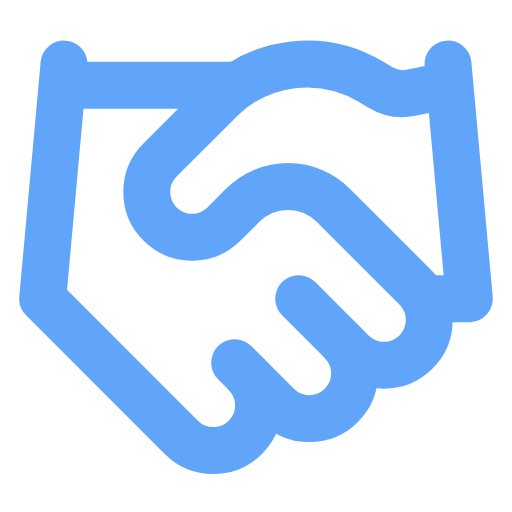
t = 0.00 s
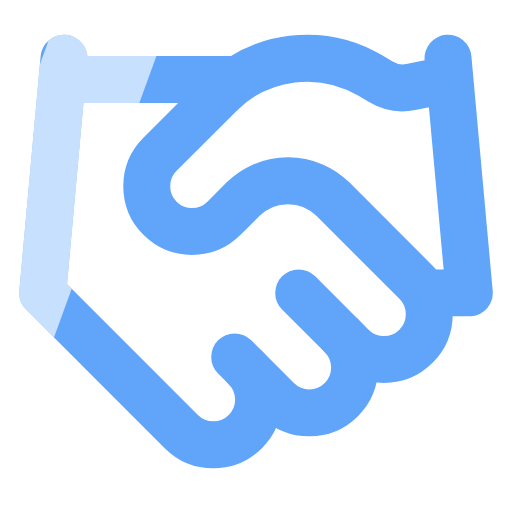
t = 0.54 s
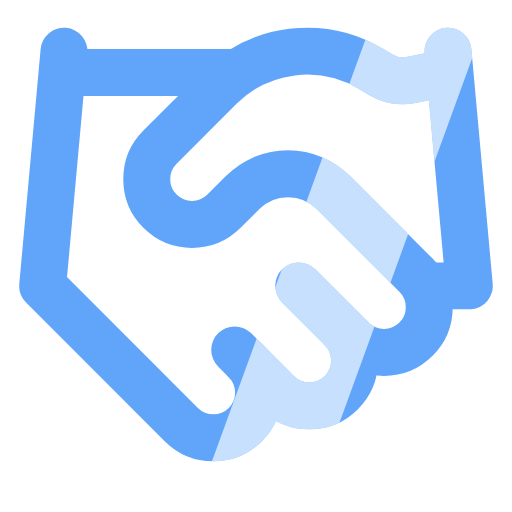
t = 1.20 s
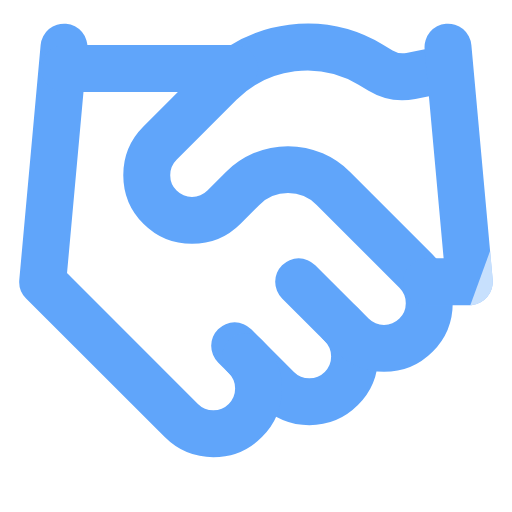
t = 1.62 s
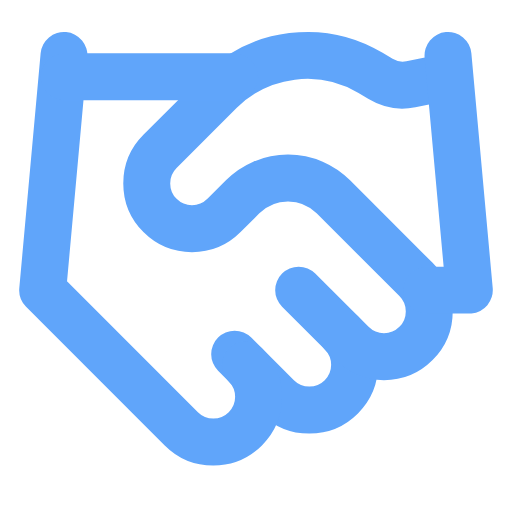
t = 2.40 s
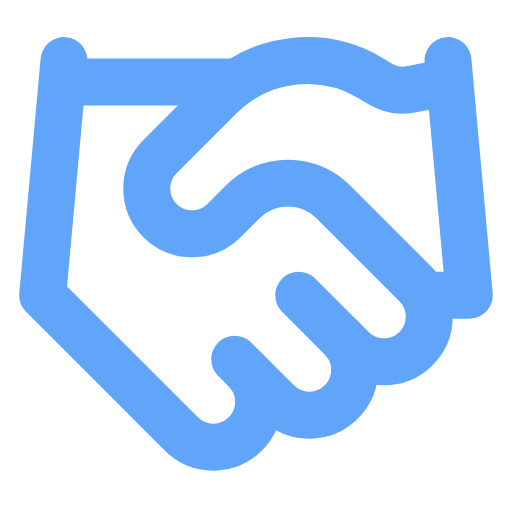
t = 2.88 s

The animated SVG that drew these frames (rendered in a browser with its animation timeline set to each time). Animation: 2 SMIL elements (animateTransform=2); one cycle of 3.60 s, repeats indefinitely.

<!-- Derived from Lucide handshake; ISC license: ./LICENSE. Motion by Tourn. --><svg xmlns="http://www.w3.org/2000/svg" width="64" height="64" viewBox="0 0 24 24"><defs><g id="partnerbase" fill="none" stroke="#60a5fa" stroke-width="2.2" stroke-linecap="round" stroke-linejoin="round"><title>Partner</title>
  <path d="m11 17 2 2a1 1 0 1 0 3-3" />
  <path d="m14 14 2.5 2.5a1 1 0 1 0 3-3l-3.88-3.88a3 3 0 0 0-4.24 0l-.88.88a1 1 0 1 1-3-3l2.81-2.81a5.79 5.79 0 0 1 7.06-.87l.47.28a2 2 0 0 0 1.42.25L21 4" />
  <path d="m21 3 1 11h-2" />
  <path d="M3 3 2 14l6.5 6.5a1 1 0 1 0 3-3" />
  <path d="M3 4h8" />
</g><mask id="partnermask" maskUnits="userSpaceOnUse" x="0" y="0" width="24" height="24" style="mask-type:alpha"><use href="#partnerbase"/></mask></defs><g><animateTransform attributeName="transform" type="translate" values="0 0;0 -0.8;0 0" dur="3.2s" repeatCount="indefinite"/><use href="#partnerbase"/><g mask="url(#partnermask)"><g transform="rotate(20 12 12)"><rect x="-12" y="-10" width="5" height="44" fill="#fff" opacity=".65"><animateTransform attributeName="transform" type="translate" values="0 0;46 0;46 0" keyTimes="0;.6;1" dur="3.6s" repeatCount="indefinite"/></rect></g></g></g></svg>
